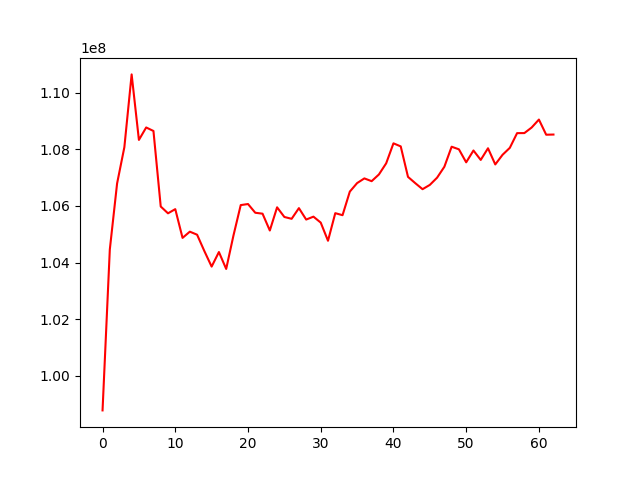

Source data for this figure (header and first rows):
, 0
0, 98783859
1, 104462856
2, 106792322
3, 108073087
4, 110642263
5, 108329917
6, 108769455
7, 108645218
8, 105979866
9, 105739247
10, 105886882
11, 104872582
12, 105091739
13, 104984950
14, 104407075
15, 103858931
16, 104372900
17, 103776039
18, 104955306
19, 106029697
20, 106067189
21, 105759390
22, 105726570
23, 105132763
24, 105951526
25, 105610459
26, 105545662
27, 105922408
28, 105519280
29, 105621752
30, 105411725
31, 104771013
32, 105744698
33, 105673433
34, 106505544
35, 106805941
36, 106971633
37, 106873990
38, 107110783
39, 107504300
40, 108209421
41, 108101452
42, 107025473
43, 106803578
44, 106591016
45, 106742281
46, 106997344
47, 107382573
48, 108090156
49, 107998255
50, 107539078
51, 107956534
52, 107624241
53, 108035309
54, 107464494
55, 107804973
56, 108050427
57, 108569241
58, 108571209
59, 108767144
... 3 more rows
